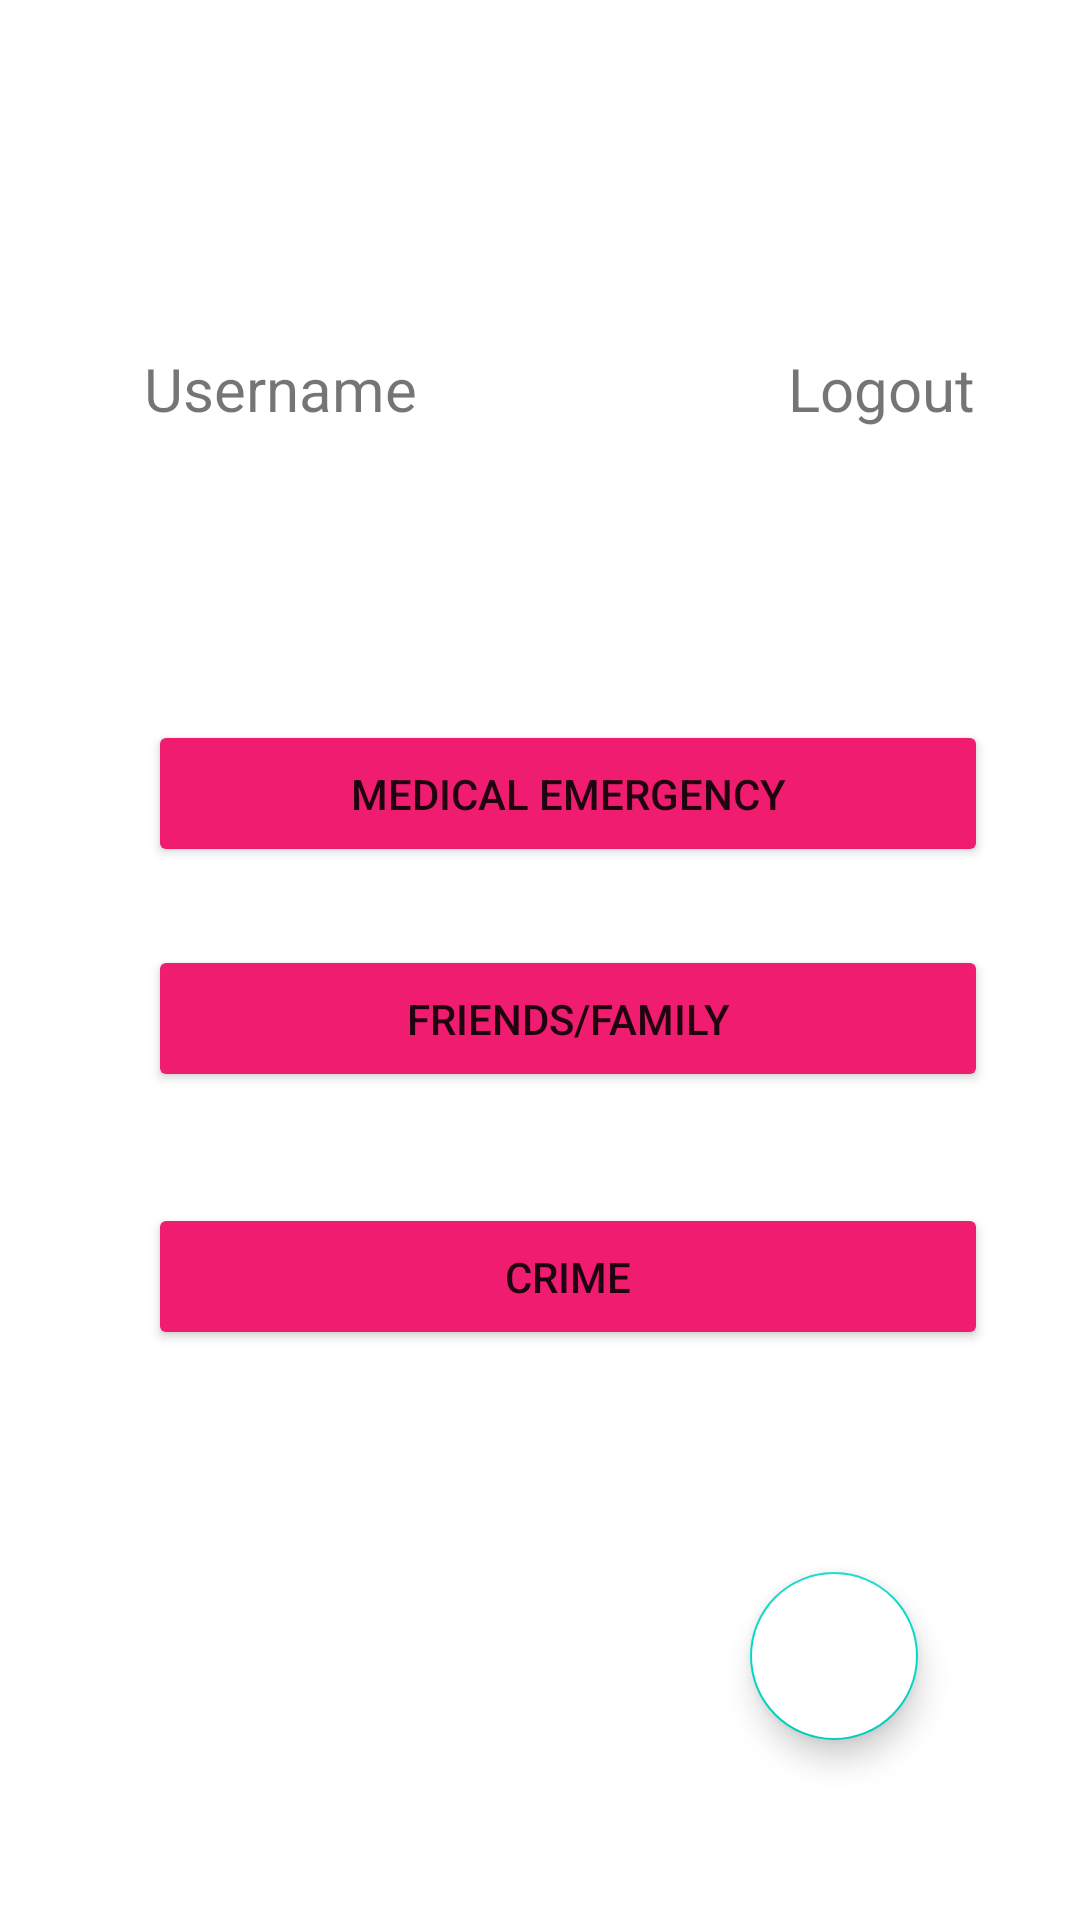

Write the Android layout XML for this screen, with the resource values it uses.
<!-- AndroidManifest.xml: application theme Theme.Notifyme -->
<!-- res/layout/activity_page.xml -->
<?xml version="1.0" encoding="utf-8"?>
<androidx.constraintlayout.widget.ConstraintLayout xmlns:android="http://schemas.android.com/apk/res/android"
    xmlns:app="http://schemas.android.com/apk/res-auto"
    xmlns:tools="http://schemas.android.com/tools"
    android:layout_width="match_parent"
    android:layout_height="match_parent"
    tools:context=".PageActivity">

    <TextView
        android:id="@+id/textView2"
        android:layout_width="0dp"
        android:layout_height="wrap_content"
        android:layout_marginStart="48dp"
        android:layout_marginTop="116dp"
        android:text="Username"
        android:textSize="20sp"
        app:layout_constraintStart_toStartOf="parent"
        app:layout_constraintTop_toTopOf="parent" />

    <TextView
        android:id="@+id/textView3"
        android:layout_width="wrap_content"
        android:layout_height="wrap_content"
        android:layout_marginTop="116dp"
        android:text="Logout"
        android:textSize="20sp"
        app:layout_constraintBottom_toBottomOf="@+id/textView2"
        app:layout_constraintEnd_toEndOf="parent"
        app:layout_constraintHorizontal_bias="0.779"
        app:layout_constraintStart_toEndOf="@+id/textView2"
        app:layout_constraintTop_toTopOf="parent"
        app:layout_constraintVertical_bias="1.0" />

    <Button
        android:id="@+id/button3"
        android:layout_width="280dp"
        android:layout_height="wrap_content"
        android:layout_marginTop="240dp"
        android:backgroundTint="@color/pink1"
        android:padding="15dp"
        android:text="MEDICAL EMERGENCY"
        app:layout_constraintEnd_toEndOf="parent"
        app:layout_constraintHorizontal_bias="0.618"
        app:layout_constraintStart_toStartOf="parent"
        app:layout_constraintTop_toTopOf="parent" />

    <Button
        android:id="@+id/button4"
        android:layout_width="280dp"
        android:layout_height="wrap_content"
        android:layout_marginTop="26dp"
        android:backgroundTint="@color/pink1"
        android:padding="15dp"
        android:text="FRIENDS/FAMILY"
        app:layout_constraintEnd_toEndOf="@+id/button3"
        app:layout_constraintStart_toStartOf="@+id/button3"
        app:layout_constraintTop_toBottomOf="@+id/button3" />

    <Button
        android:id="@+id/button5"
        android:layout_width="280dp"
        android:layout_height="wrap_content"
        android:layout_marginTop="34dp"
        android:backgroundTint="@color/pink1"
        android:padding="15dp"
        android:text="CRIME"
        app:layout_constraintBottom_toBottomOf="parent"
        app:layout_constraintEnd_toEndOf="@+id/button4"
        app:layout_constraintHorizontal_bias="0.0"
        app:layout_constraintStart_toStartOf="@+id/button4"
        app:layout_constraintTop_toBottomOf="@+id/button4"
        app:layout_constraintVertical_bias="0.016" />

    <com.google.android.material.floatingactionbutton.FloatingActionButton
        android:id="@+id/floatingActionButton"
        android:layout_width="308dp"
        android:layout_height="wrap_content"
        android:layout_marginBottom="60dp"
        android:backgroundTint="@color/white"
        android:clickable="true"
        android:src="@drawable/ic_action_name"
        app:layout_constraintBottom_toBottomOf="parent"
        app:layout_constraintEnd_toEndOf="parent"
        app:layout_constraintHorizontal_bias="0.822"
        app:layout_constraintStart_toStartOf="parent" />
</androidx.constraintlayout.widget.ConstraintLayout>
<!-- resources referenced by this layout -->
<resources>
  <color name="pink1">#EF1C70</color>
  <color name="white">#FFFFFFFF</color>
  <style name="Theme.Notifyme" parent="Theme.MaterialComponents.DayNight.DarkActionBar">
          
          <item name="colorPrimary">@color/purple_500</item>
          <item name="colorPrimaryVariant">@color/purple_700</item>
          <item name="colorOnPrimary">@color/white</item>
          
          <item name="colorSecondary">@color/teal_200</item>
          <item name="colorSecondaryVariant">@color/teal_700</item>
          <item name="colorOnSecondary">@color/black</item>
          
          <item name="android:statusBarColor" tools:targetApi="l">?attr/colorPrimaryVariant</item>
          
      </style>
  <color name="purple_500">#FF6200EE</color>
  <color name="purple_700">#FF3700B3</color>
  <color name="teal_200">#FF03DAC5</color>
  <color name="teal_700">#FF018786</color>
  <color name="black">#FF000000</color>
</resources>
